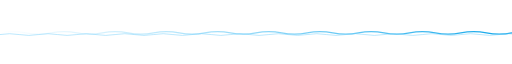
t = 0.00 s
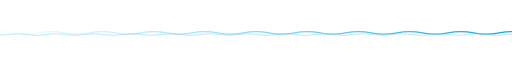
t = 1.00 s
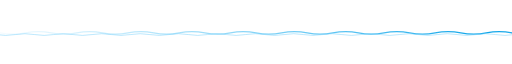
t = 2.00 s
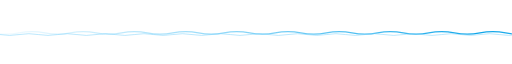
t = 2.50 s
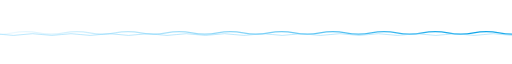
t = 3.00 s
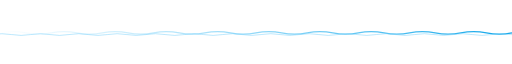
t = 4.00 s

The animated SVG that drew these frames (rendered in a browser with its animation timeline set to each time). Animation: 2 SMIL elements (animateTransform=2); one cycle of 5.00 s, repeats indefinitely.

<svg xmlns="http://www.w3.org/2000/svg" viewBox="0 0 1200 40" width="1200" height="40" role="presentation">
  <defs><linearGradient id="g" x1="0" x2="1"><stop offset="0" stop-color="#38bdf8" stop-opacity="0"/><stop offset=".5" stop-color="#0ea5e9"/><stop offset="1" stop-color="#38bdf8" stop-opacity="0"/></linearGradient></defs>
  <path d="M0,22 Q30.0,16.0 60.0,22 Q90.0,28.0 120.0,22 Q150.0,16.0 180.0,22 Q210.0,28.0 240.0,22 Q270.0,16.0 300.0,22 Q330.0,28.0 360.0,22 Q390.0,16.0 420.0,22 Q450.0,28.0 480.0,22 Q510.0,16.0 540.0,22 Q570.0,28.0 600.0,22 Q630.0,16.0 660.0,22 Q690.0,28.0 720.0,22 Q750.0,16.0 780.0,22 Q810.0,28.0 840.0,22 Q870.0,16.0 900.0,22 Q930.0,28.0 960.0,22 Q990.0,16.0 1020.0,22 Q1050.0,28.0 1080.0,22 Q1110.0,16.0 1140.0,22 Q1170.0,28.0 1200.0,22 Q1230.0,16.0 1260.0,22 Q1290.0,28.0 1320.0,22 Q1350.0,16.0 1380.0,22 Q1410.0,28.0 1440.0,22 Q1470.0,16.0 1500.0,22 Q1530.0,28.0 1560.0,22 Q1590.0,16.0 1620.0,22 Q1650.0,28.0 1680.0,22 Q1710.0,16.0 1740.0,22 Q1770.0,28.0 1800.0,22 Q1830.0,16.0 1860.0,22 Q1890.0,28.0 1920.0,22 Q1950.0,16.0 1980.0,22 Q2010.0,28.0 2040.0,22 Q2070.0,16.0 2100.0,22 Q2130.0,28.0 2160.0,22 Q2190.0,16.0 2220.0,22 Q2250.0,28.0 2280.0,22 Q2310.0,16.0 2340.0,22 Q2370.0,28.0 2400.0,22" fill="none" stroke="url(#g)" stroke-width="3" stroke-linecap="round"><animateTransform attributeName="transform" type="translate" values="0,0;-120,0" dur="4s" repeatCount="indefinite"/></path>
  <path d="M0,26 Q22.5,22.0 45.0,26 Q67.5,30.0 90.0,26 Q112.5,22.0 135.0,26 Q157.5,30.0 180.0,26 Q202.5,22.0 225.0,26 Q247.5,30.0 270.0,26 Q292.5,22.0 315.0,26 Q337.5,30.0 360.0,26 Q382.5,22.0 405.0,26 Q427.5,30.0 450.0,26 Q472.5,22.0 495.0,26 Q517.5,30.0 540.0,26 Q562.5,22.0 585.0,26 Q607.5,30.0 630.0,26 Q652.5,22.0 675.0,26 Q697.5,30.0 720.0,26 Q742.5,22.0 765.0,26 Q787.5,30.0 810.0,26 Q832.5,22.0 855.0,26 Q877.5,30.0 900.0,26 Q922.5,22.0 945.0,26 Q967.5,30.0 990.0,26 Q1012.5,22.0 1035.0,26 Q1057.5,30.0 1080.0,26 Q1102.5,22.0 1125.0,26 Q1147.5,30.0 1170.0,26 Q1192.5,22.0 1215.0,26 Q1237.5,30.0 1260.0,26 Q1282.5,22.0 1305.0,26 Q1327.5,30.0 1350.0,26 Q1372.5,22.0 1395.0,26 Q1417.5,30.0 1440.0,26 Q1462.5,22.0 1485.0,26 Q1507.5,30.0 1530.0,26 Q1552.5,22.0 1575.0,26 Q1597.5,30.0 1620.0,26 Q1642.5,22.0 1665.0,26 Q1687.5,30.0 1710.0,26 Q1732.5,22.0 1755.0,26 Q1777.5,30.0 1800.0,26 Q1822.5,22.0 1845.0,26 Q1867.5,30.0 1890.0,26 Q1912.5,22.0 1935.0,26 Q1957.5,30.0 1980.0,26 Q2002.5,22.0 2025.0,26 Q2047.5,30.0 2070.0,26 Q2092.5,22.0 2115.0,26 Q2137.5,30.0 2160.0,26 Q2182.5,22.0 2205.0,26 Q2227.5,30.0 2250.0,26 Q2272.5,22.0 2295.0,26 Q2317.5,30.0 2340.0,26 Q2362.5,22.0 2385.0,26" fill="none" stroke="#7dd3fc" stroke-opacity=".6" stroke-width="2" stroke-linecap="round"><animateTransform attributeName="transform" type="translate" values="-90,0;0,0" dur="5s" repeatCount="indefinite"/></path>
</svg>
